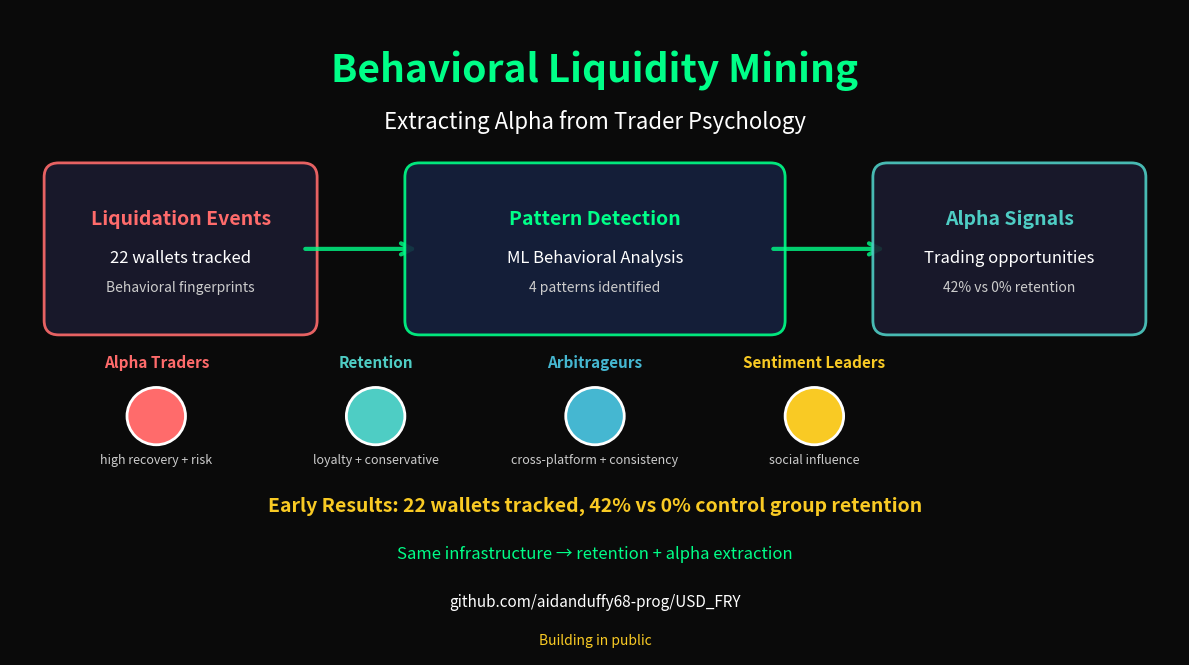

Here is the Python script that generated this plot:
#!/usr/bin/env python3
"""
Behavioral Liquidity Mining - Twitter Visual
==========================================

Creates a clean, Twitter-optimized visual for the behavioral liquidity mining post.
"""

import matplotlib.pyplot as plt
import matplotlib.patches as mpatches
from matplotlib.patches import FancyBboxPatch, FancyArrowPatch, Circle
import numpy as np

# Set up the figure - Twitter optimized (16:9 ratio)
fig = plt.figure(figsize=(12, 6.75))
ax = fig.add_subplot(111)
ax.set_xlim(0, 12)
ax.set_ylim(0, 6.75)
ax.axis('off')

# Dark background
fig.patch.set_facecolor('#0a0a0a')
ax.set_facecolor('#0a0a0a')

# Title
ax.text(6, 6, 'Behavioral Liquidity Mining', fontsize=28, weight='bold', ha='center', 
       color='#00ff88', zorder=10)

ax.text(6, 5.5, 'Extracting Alpha from Trader Psychology', fontsize=16, ha='center', 
       color='#ffffff', style='italic', zorder=10)

# ============================================
# Main Flow: Input → Processing → Output
# ============================================

# Input box
input_box = FancyBboxPatch((0.5, 3.5), 2.5, 1.5, boxstyle="round,pad=0.15", 
                          facecolor='#1a1a2e', edgecolor='#ff6b6b', linewidth=2, 
                          alpha=0.9, zorder=5)
ax.add_patch(input_box)
ax.text(1.75, 4.5, 'Liquidation Events', fontsize=14, ha='center', weight='bold', 
       color='#ff6b6b', zorder=6)
ax.text(1.75, 4.1, '22 wallets tracked', fontsize=12, ha='center', 
       color='#ffffff', zorder=6)
ax.text(1.75, 3.8, 'Behavioral fingerprints', fontsize=10, ha='center', 
       color='#cccccc', zorder=6)

# Arrow 1
arrow1 = FancyArrowPatch((3, 4.25), (4.2, 4.25), arrowstyle='->', mutation_scale=20, 
                        linewidth=3, color='#00ff88', alpha=0.8, zorder=5)
ax.add_patch(arrow1)

# Processing box
process_box = FancyBboxPatch((4.2, 3.5), 3.6, 1.5, boxstyle="round,pad=0.15", 
                            facecolor='#16213e', edgecolor='#00ff88', linewidth=2, 
                            alpha=0.9, zorder=5)
ax.add_patch(process_box)
ax.text(6, 4.5, 'Pattern Detection', fontsize=14, ha='center', weight='bold', 
       color='#00ff88', zorder=6)
ax.text(6, 4.1, 'ML Behavioral Analysis', fontsize=12, ha='center', 
       color='#ffffff', zorder=6)
ax.text(6, 3.8, '4 patterns identified', fontsize=10, ha='center', 
       color='#cccccc', zorder=6)

# Arrow 2
arrow2 = FancyArrowPatch((7.8, 4.25), (9, 4.25), arrowstyle='->', mutation_scale=20, 
                        linewidth=3, color='#00ff88', alpha=0.8, zorder=5)
ax.add_patch(arrow2)

# Output box
output_box = FancyBboxPatch((9, 3.5), 2.5, 1.5, boxstyle="round,pad=0.15", 
                           facecolor='#1a1a2e', edgecolor='#4ecdc4', linewidth=2, 
                           alpha=0.9, zorder=5)
ax.add_patch(output_box)
ax.text(10.25, 4.5, 'Alpha Signals', fontsize=14, ha='center', weight='bold', 
       color='#4ecdc4', zorder=6)
ax.text(10.25, 4.1, 'Trading opportunities', fontsize=12, ha='center', 
       color='#ffffff', zorder=6)
ax.text(10.25, 3.8, '42% vs 0% retention', fontsize=10, ha='center', 
       color='#cccccc', zorder=6)

# ============================================
# Pattern Types
# ============================================

patterns_y = 2.5
pattern_colors = ['#ff6b6b', '#4ecdc4', '#45b7d1', '#f9ca24']
pattern_names = ['Alpha Traders', 'Retention', 'Arbitrageurs', 'Sentiment Leaders']
pattern_descriptions = ['high recovery + risk', 'loyalty + conservative', 'cross-platform + consistency', 'social influence']

for i, (color, name, desc) in enumerate(zip(pattern_colors, pattern_names, pattern_descriptions)):
    x = 1.5 + i * 2.25
    
    # Pattern circle
    circle = Circle((x, patterns_y), 0.3, facecolor=color, edgecolor='white', 
                   linewidth=2, zorder=6)
    ax.add_patch(circle)
    
    # Pattern name
    ax.text(x, patterns_y + 0.5, name, fontsize=11, ha='center', weight='bold',
           color=color, zorder=6)
    
    # Pattern description
    ax.text(x, patterns_y - 0.5, desc, fontsize=9, ha='center',
           color='#cccccc', zorder=6)

# ============================================
# Bottom: Infrastructure & Results
# ============================================

# Results summary
results_text = "Early Results: 22 wallets tracked, 42% vs 0% control group retention"
ax.text(6, 1.5, results_text, fontsize=14, ha='center', weight='bold',
       color='#f9ca24', zorder=6)

# Infrastructure note
infra_text = "Same infrastructure → retention + alpha extraction"
ax.text(6, 1, infra_text, fontsize=12, ha='center',
       color='#00ff88', zorder=6)

# GitHub link
github_text = "github.com/aidanduffy68-prog/USD_FRY"
ax.text(6, 0.5, github_text, fontsize=11, ha='center',
       color='#ffffff', zorder=6)

# Building in public
ax.text(6, 0.1, "Building in public", fontsize=10, ha='center', style='italic',
       color='#f9ca24', zorder=6)

plt.tight_layout()
plt.savefig('behavioral_mining_twitter.png', dpi=300, facecolor='#0a0a0a', 
           bbox_inches='tight', pad_inches=0.1)
print("✅ Saved: behavioral_mining_twitter.png")
plt.close()
